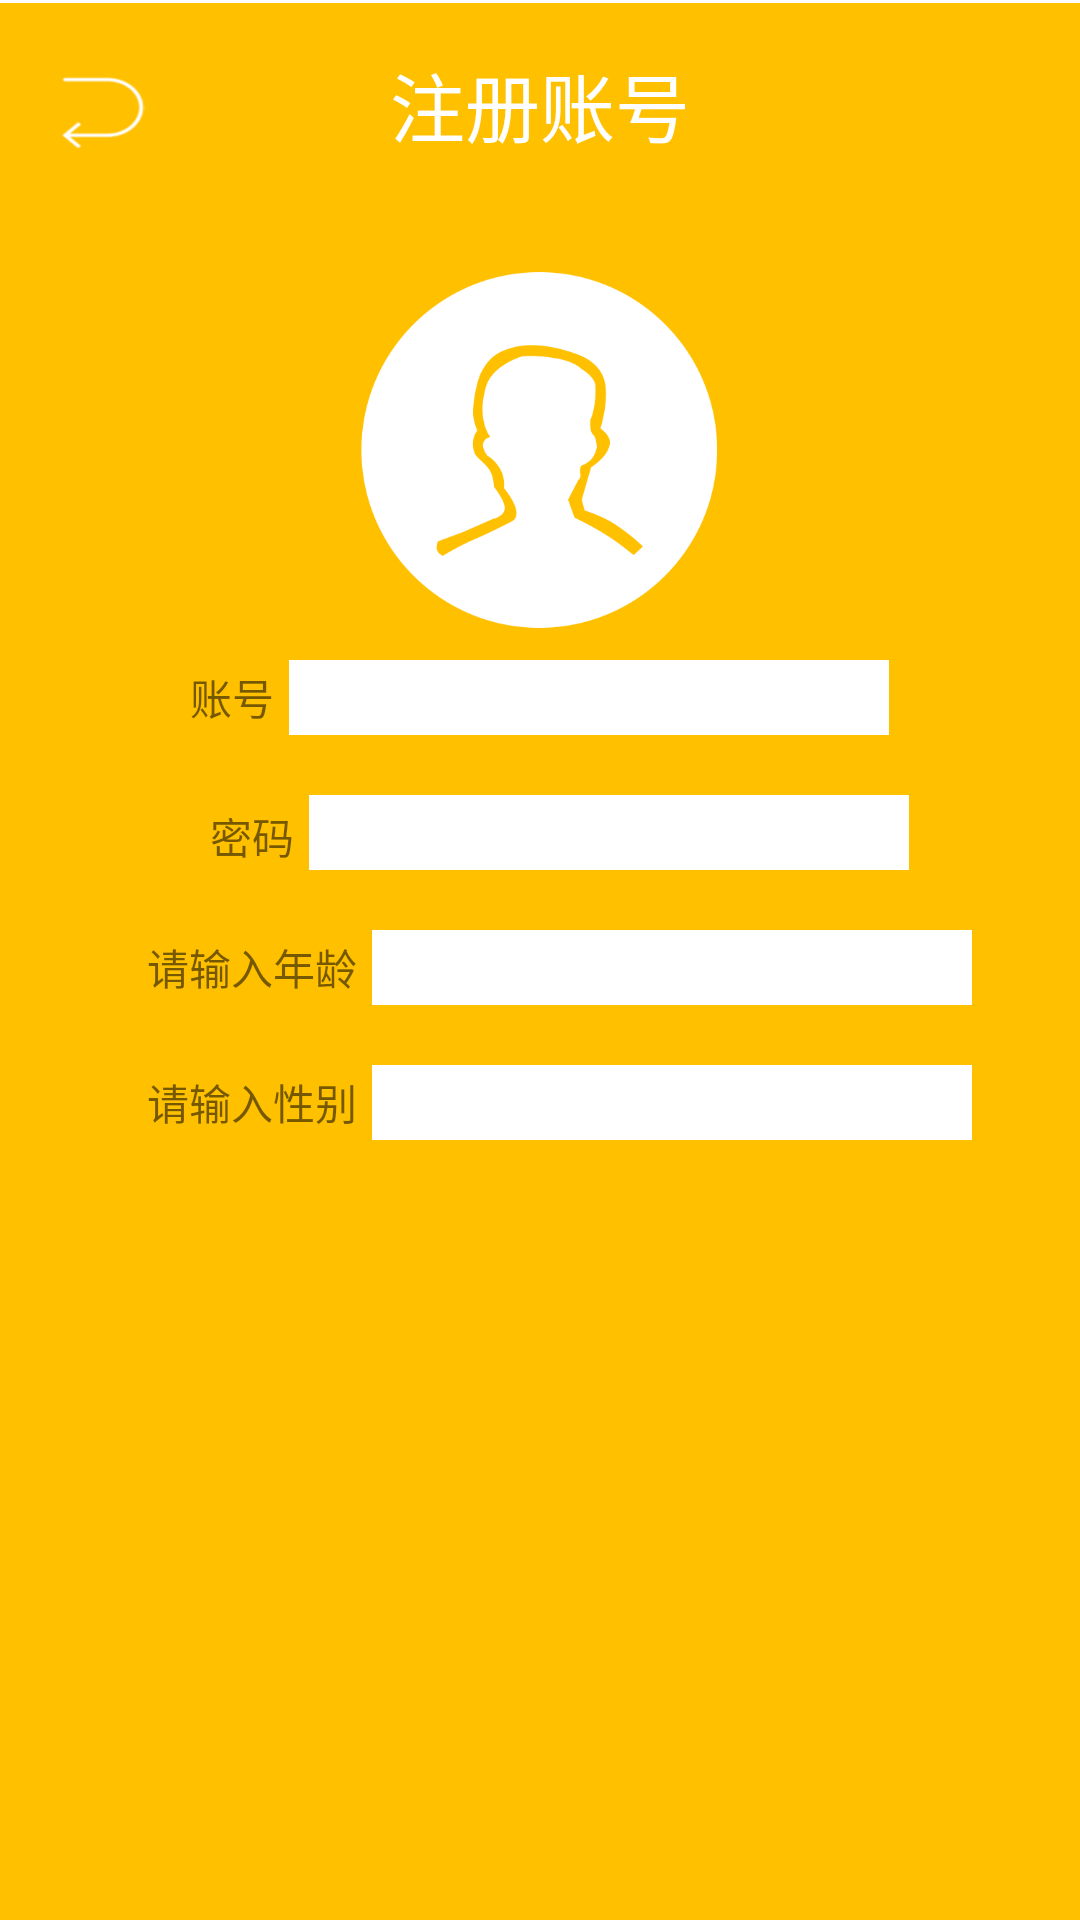

Here is an Android app screen rendered from its layout file. Give the layout XML and the strings, colors and styles it references.
<!-- AndroidManifest.xml: application theme AppTheme -->
<!-- res/layout/registerlayout.xml -->
<?xml version="1.0" encoding="utf-8"?>
<LinearLayout xmlns:android="http://schemas.android.com/apk/res/android"
    android:layout_width="match_parent"
    android:layout_height="match_parent"
    android:orientation="vertical"
    android:background="@mipmap/ic_beijing">
    <RelativeLayout
        android:layout_width="match_parent"
        android:layout_height="wrap_content"
        android:padding="10dp"
        >
        <ImageView
            android:layout_width="50dp"
            android:layout_height="50dp"
            android:src="@mipmap/ic_fanhui"
            android:layout_marginLeft="3dp"
            />
        <TextView
            android:textColor="@color/white"
            android:textSize="25sp"
            android:layout_width="wrap_content"
            android:layout_height="wrap_content"
            android:text="@string/himt"
            android:layout_centerInParent="true"
            />
    </RelativeLayout>
    <LinearLayout
        android:layout_marginTop="20dp"
        android:layout_width="match_parent"
        android:layout_height="wrap_content"
        android:gravity="center"
        >
        <ImageView
            android:layout_width="120dp"
            android:layout_height="120dp"
            android:src="@mipmap/ic_zctouxiang1"
            />
    </LinearLayout>
    <LinearLayout
        android:layout_marginTop="10dp"
        android:layout_width="match_parent"
        android:layout_height="wrap_content"
        android:orientation="horizontal"
        android:gravity="center"
        >
        <TextView
            android:layout_width="wrap_content"
            android:layout_height="wrap_content"
            android:text="@string/account"
            />
        <EditText
            android:id="@+id/accountEdit_reg"
            android:layout_marginLeft="5dp"
            android:background="@color/white"
            android:layout_width="200dp"
            android:layout_height="25dp" />
    </LinearLayout>
    <LinearLayout
        android:layout_width="match_parent"
        android:layout_height="wrap_content"
        android:gravity="center_horizontal"
        android:layout_marginTop="20dp"
        android:layout_marginLeft="13dp"
        >
        <TextView
            android:id="@+id/password"
            android:layout_width="wrap_content"
            android:layout_height="wrap_content"
            android:text="@string/password"/>
        <EditText
            android:id="@+id/passwordEdit_reg"
            android:layout_marginLeft="5dp"
            android:layout_width="200dp"
            android:layout_height="25dp"
            android:background="@color/white"
            android:password="true"/>
    </LinearLayout>
    <LinearLayout
        android:layout_marginTop="20dp"
        android:layout_marginLeft="13dp"
        android:layout_width="match_parent"
        android:layout_height="wrap_content"
        android:orientation="horizontal"
        android:gravity="center"
        >
        <TextView
            android:layout_width="wrap_content"
            android:layout_height="wrap_content"
            android:text="@string/age"
            />
        <EditText
            android:id="@+id/agesEdit_reg"
            android:layout_marginLeft="5dp"
            android:layout_width="200dp"
            android:layout_height="25dp"
            android:background="@color/white"
            />
    </LinearLayout>
    <LinearLayout
        android:layout_marginTop="20dp"
        android:layout_marginLeft="13dp"
        android:layout_width="match_parent"
        android:layout_height="wrap_content"
        android:orientation="horizontal"
        android:gravity="center"
        >
        <TextView
            android:layout_width="wrap_content"
            android:layout_height="wrap_content"
            android:text="@string/sex"
            />
        <EditText
            android:id="@+id/sexEdit_reg"
            android:layout_marginLeft="5dp"
            android:layout_width="200dp"
            android:layout_height="25dp"
            android:background="@color/white"
            />
    </LinearLayout>
    <ImageView
        android:id="@+id/registerBt_reg"
        android:layout_marginTop="20dp"
        android:layout_width="wrap_content"
        android:layout_height="wrap_content"
        android:layout_gravity="center"/>

</LinearLayout>
<!-- resources referenced by this layout -->
<resources>
  <color name="white">#FFFFFF</color>
  <!-- mipmap ic_beijing: png bitmap (mipmap-mdpi, 11488 bytes) -->
  <!-- mipmap ic_fanhui: png bitmap (mipmap-mdpi, 5398 bytes) -->
  <!-- mipmap ic_zctouxiang1: png bitmap (mipmap-mdpi, 18260 bytes) -->
  <string name="account">账号</string>
  <string name="age">请输入年龄</string>
  <string name="himt">注册账号</string>
  <string name="password">密码</string>
  <string name="sex">请输入性别</string>
  <style name="AppTheme" parent="Theme.AppCompat.Light.DarkActionBar">
          
          <item name="colorPrimary">@color/colorPrimary</item>
          <item name="colorPrimaryDark">@color/colorPrimaryDark</item>
          <item name="colorAccent">@color/colorAccent</item>
      </style>
  <color name="colorPrimary">#3F51B5</color>
  <color name="colorPrimaryDark">#303F9F</color>
  <color name="colorAccent">#FF4081</color>
</resources>
